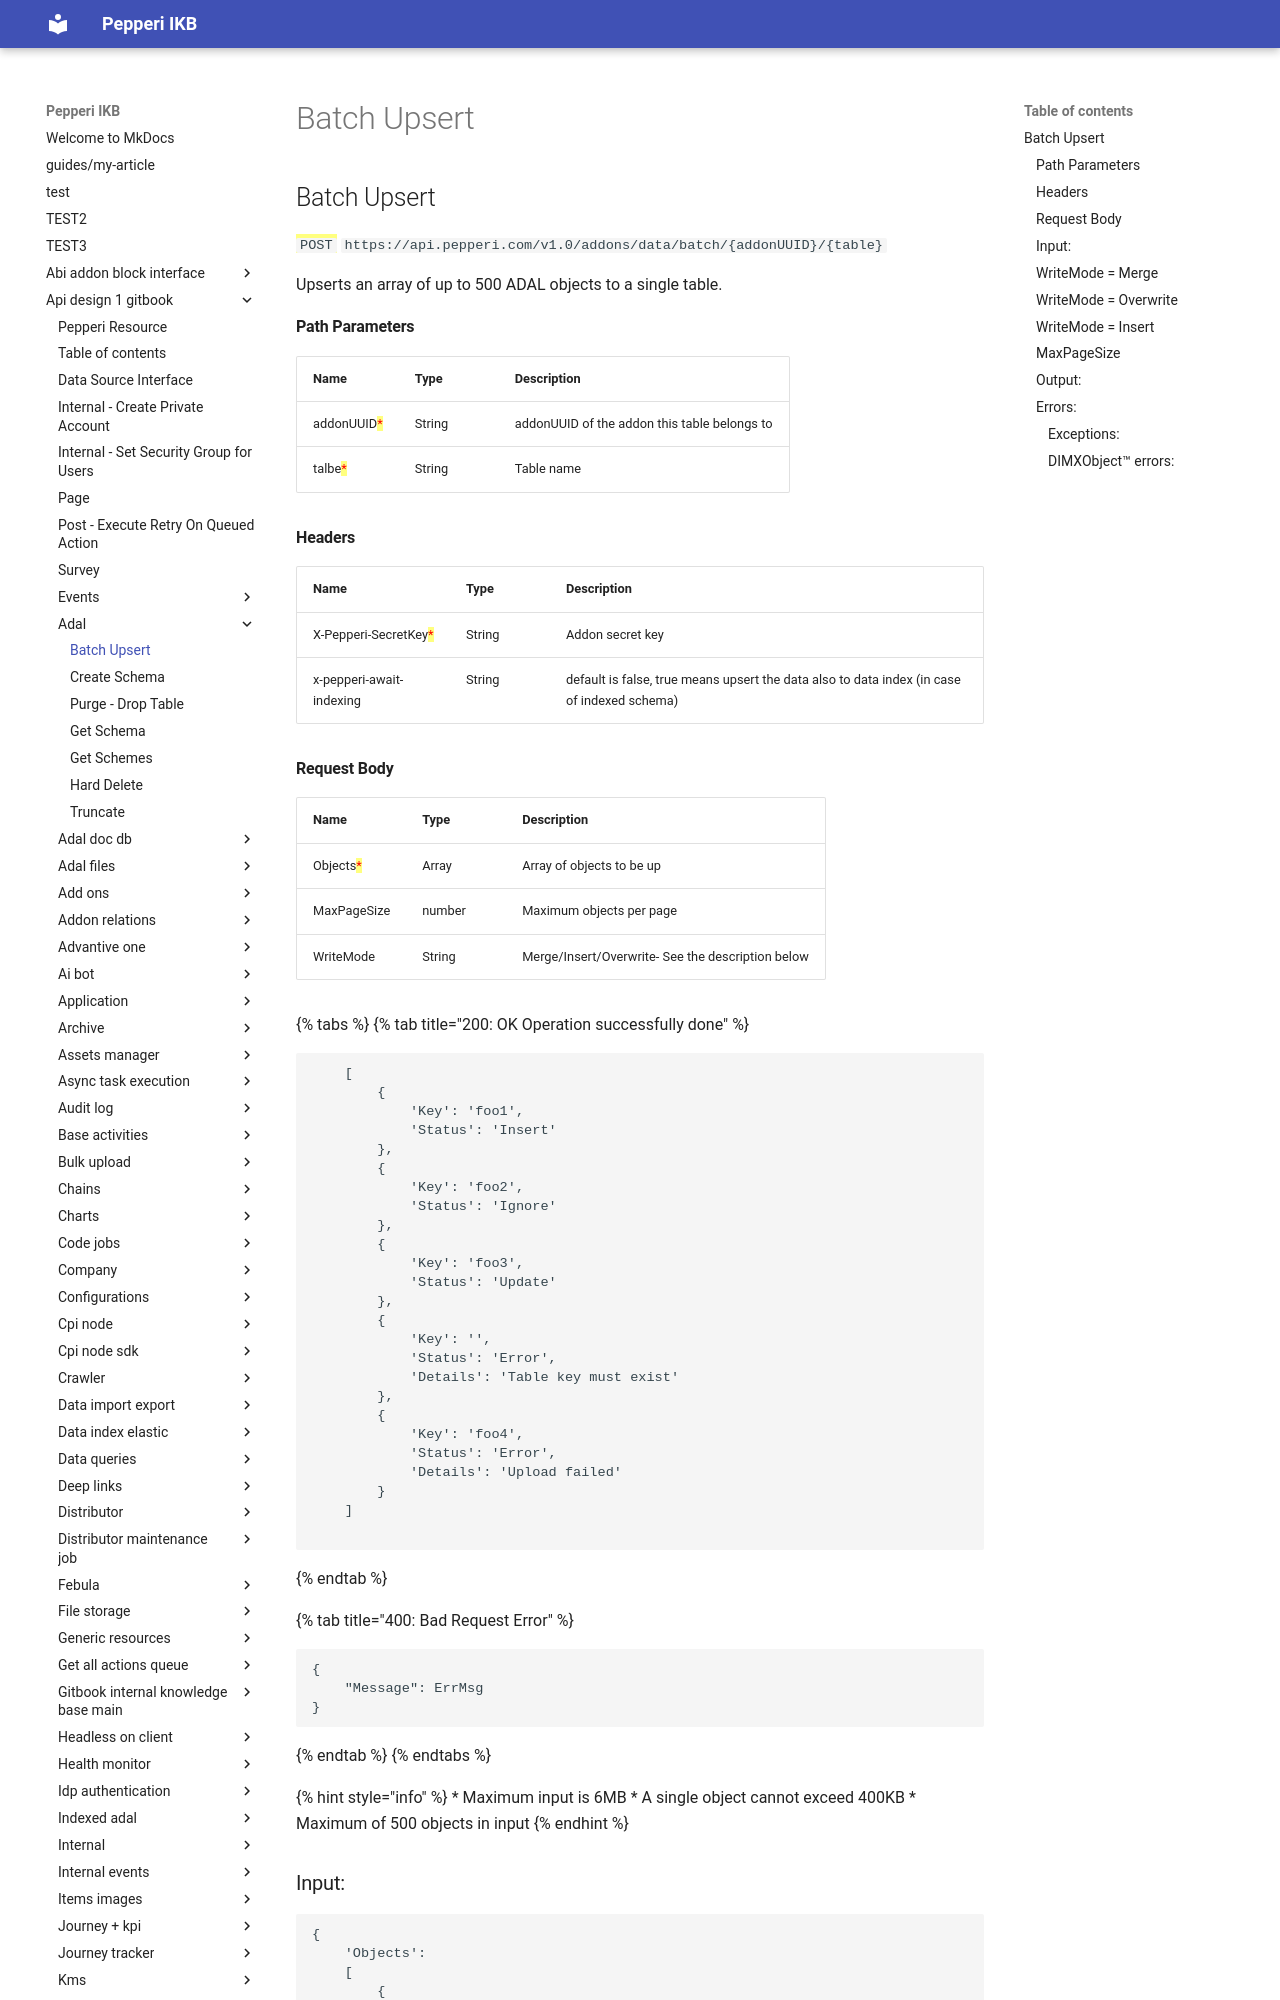

repository: AlinaSergeeva6/pepepri-docs · page: api-design-1-gitbook/adal/batch-upsert/index.html · generator: mkdocs

---
description: Upsert a batch of up to 500 objects
---

# Batch Upsert

## Batch Upsert

<mark style="color:green;">`POST`</mark> `https://api.pepperi.com/v1.0/addons/data/batch/{addonUUID}/{table}`

Upserts an array of up to 500 ADAL objects to a single table.

#### Path Parameters

| Name                                        | Type   | Description                                  |
| ------------------------------------------- | ------ | -------------------------------------------- |
| addonUUID<mark style="color:red;">\*</mark> | String | addonUUID of the addon this table belongs to |
| talbe<mark style="color:red;">\*</mark>     | String | Table name                                   |

#### Headers

| Name                                                  | Type   | Description                                                                                 |
| ----------------------------------------------------- | ------ | ------------------------------------------------------------------------------------------- |
| X-Pepperi-SecretKey<mark style="color:red;">\*</mark> | String | Addon secret key                                                                            |
| x-pepperi-await-indexing                              | String | default is false, true means upsert the data also to data index (in case of indexed schema) |

#### Request Body

| Name                                      | Type   | Description                                        |
| ----------------------------------------- | ------ | -------------------------------------------------- |
| Objects<mark style="color:red;">\*</mark> | Array  | Array of objects to be up                          |
| MaxPageSize                               | number | Maximum objects per page                           |
| WriteMode                                 | String | Merge/Insert/Overwrite- See the description below  |

{% tabs %}
{% tab title="200: OK Operation successfully done" %}
```javascript
    [
        {
            'Key': 'foo1',
            'Status': 'Insert'
        },
        {
            'Key': 'foo2',
            'Status': 'Ignore'
        },
        {
            'Key': 'foo3',
            'Status': 'Update'
        },
        {
            'Key': '',
            'Status': 'Error',
            'Details': 'Table key must exist'
        },
        {
            'Key': 'foo4',
            'Status': 'Error',
            'Details': 'Upload failed'
        }
    ]

```
{% endtab %}

{% tab title="400: Bad Request Error" %}
```javascript
{
    "Message": ErrMsg
}
```
{% endtab %}
{% endtabs %}



{% hint style="info" %}
* Maximum input is 6MB
* A single object cannot exceed 400KB
* Maximum of 500 objects in input
{% endhint %}
